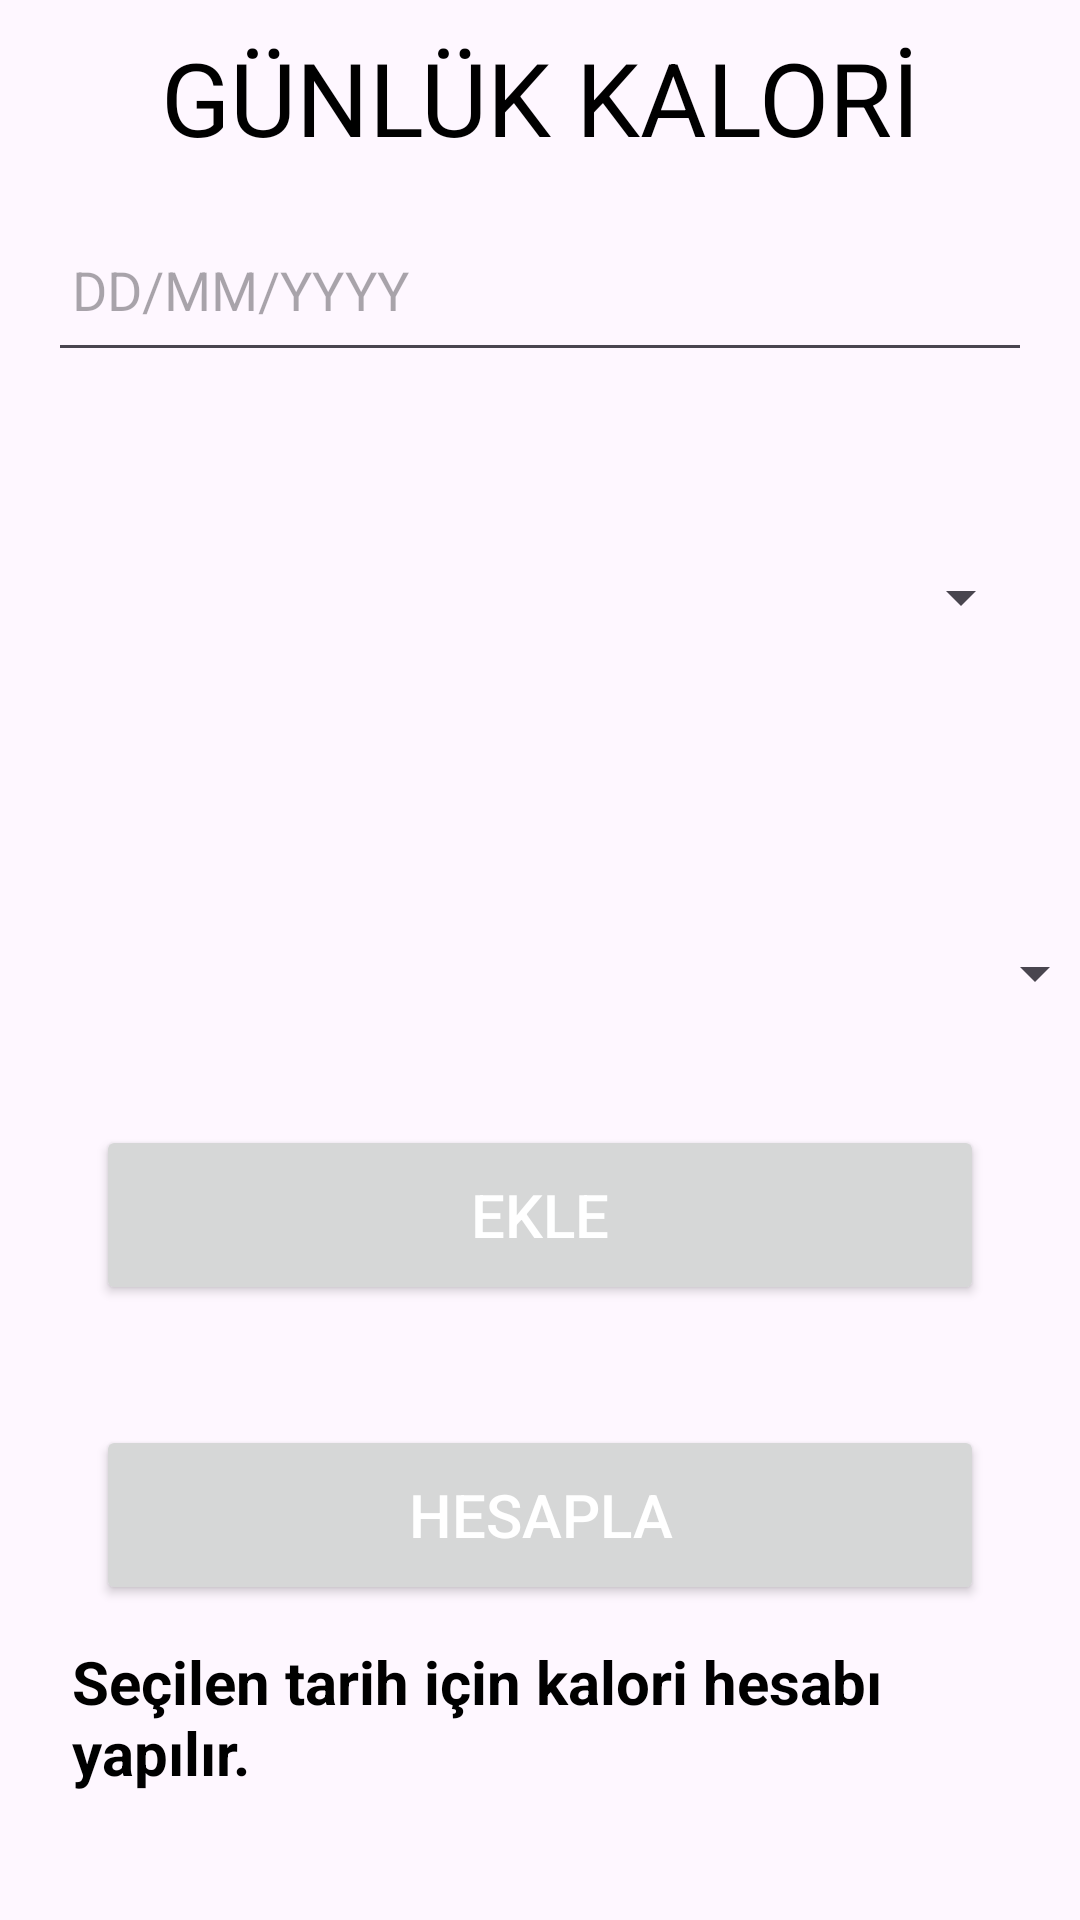

Layout XML and referenced resources for this Android screen:
<!-- AndroidManifest.xml: application theme Theme.MaxFitness -->
<!-- res/layout/fragment_ogunler.xml -->
<?xml version="1.0" encoding="utf-8"?>
<androidx.constraintlayout.widget.ConstraintLayout xmlns:android="http://schemas.android.com/apk/res/android"
    xmlns:app="http://schemas.android.com/apk/res-auto"
    xmlns:tools="http://schemas.android.com/tools"
    android:layout_width="match_parent"
    android:layout_height="match_parent"

    tools:context=".FragmentOgunler">

    <TextView
        android:id="@+id/textView14"
        android:layout_width="0dp"
        android:layout_height="65dp"

        android:gravity="center"
        android:text="GÜNLÜK KALORİ"
        android:textColor="@color/black"
        android:textSize="34sp"
        app:layout_constraintEnd_toEndOf="parent"
        app:layout_constraintStart_toStartOf="parent"
        app:layout_constraintTop_toTopOf="parent" />

    <EditText
        android:id="@+id/editTextTarih"
        android:layout_width="0dp"
        android:layout_height="55dp"
        android:layout_marginStart="16dp"
        android:layout_marginTop="4dp"
        android:layout_marginEnd="16dp"

        android:ems="10"
        android:focusable="false"
        android:hint="DD/MM/YYYY"
        android:inputType="date"
        android:padding="8dp"
        app:layout_constraintEnd_toEndOf="parent"
        app:layout_constraintHorizontal_bias="0.0"
        app:layout_constraintStart_toStartOf="parent"
        app:layout_constraintTop_toBottomOf="@+id/textView14" />

    <Spinner
        android:id="@+id/spinnerOgunSecimi"
        android:layout_width="380dp"
        android:layout_height="78dp"
        android:layout_marginStart="16dp"
        android:layout_marginTop="36dp"
        android:layout_marginEnd="16dp"
        app:layout_constraintEnd_toEndOf="parent"
        app:layout_constraintHorizontal_bias="1.0"
        app:layout_constraintStart_toStartOf="parent"
        app:layout_constraintTop_toBottomOf="@+id/editTextTarih" />

    <Spinner
        android:id="@+id/spinnerYemekSecim"
        android:layout_width="377dp"
        android:layout_height="93dp"
        android:layout_marginStart="16dp"
        android:layout_marginTop="40dp"
        android:layout_marginEnd="16dp"
        app:layout_constraintEnd_toEndOf="parent"
        app:layout_constraintStart_toStartOf="parent"
        app:layout_constraintTop_toBottomOf="@id/spinnerOgunSecimi" />

    <Button
        android:id="@+id/buttonYemek"
        android:layout_width="0dp"
        android:layout_height="60dp"
        android:layout_marginStart="32dp"
        android:layout_marginTop="4dp"
        android:layout_marginEnd="32dp"

        android:text="EKLE"
        android:textColor="@color/white"
        android:textSize="20sp"
        app:layout_constraintEnd_toEndOf="parent"
        app:layout_constraintHorizontal_bias="0.0"
        app:layout_constraintStart_toStartOf="parent"
        app:layout_constraintTop_toBottomOf="@+id/spinnerYemekSecim" />

    <Button
        android:id="@+id/buttonCalHesabi"
        android:layout_width="0dp"
        android:layout_height="60dp"
        android:layout_marginStart="32dp"
        android:layout_marginTop="40dp"
        android:layout_marginEnd="32dp"

        android:text="HESAPLA"
        android:textColor="@color/white"
        android:textSize="20sp"
        app:layout_constraintEnd_toEndOf="parent"
        app:layout_constraintStart_toStartOf="parent"
        app:layout_constraintTop_toBottomOf="@+id/buttonYemek" />

    <TextView
        android:id="@+id/textViewCalBilgi"
        android:layout_width="0dp"
        android:layout_height="200dp"
        android:layout_marginStart="16dp"
        android:layout_marginTop="4dp"
        android:layout_marginEnd="16dp"
        android:padding="8dp"
        android:text="Seçilen tarih için kalori hesabı yapılır."
        android:textColor="@color/black"
        android:textSize="20sp"
        android:textStyle="bold"
        app:layout_constraintEnd_toEndOf="parent"
        app:layout_constraintHorizontal_bias="0.0"
        app:layout_constraintStart_toStartOf="parent"
        app:layout_constraintTop_toBottomOf="@+id/buttonCalHesabi" />
</androidx.constraintlayout.widget.ConstraintLayout>
<!-- resources referenced by this layout -->
<resources>
  <style name="Theme.MaxFitness" parent="Base.Theme.MaxFitness" />
  <style name="Base.Theme.MaxFitness" parent="Theme.Material3.DayNight.NoActionBar">
          
          
      </style>
  <!-- not gathered from this repository: default colours our renderer supplied (Android Studio template values) -->
  <color name="black">#FF000000</color>
  <color name="white">#FFFFFFFF</color>
</resources>
